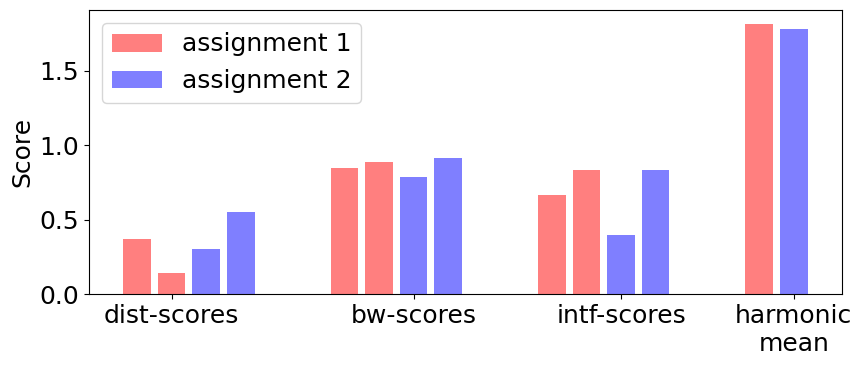
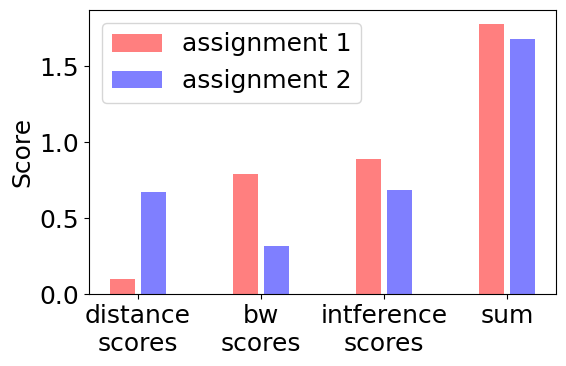
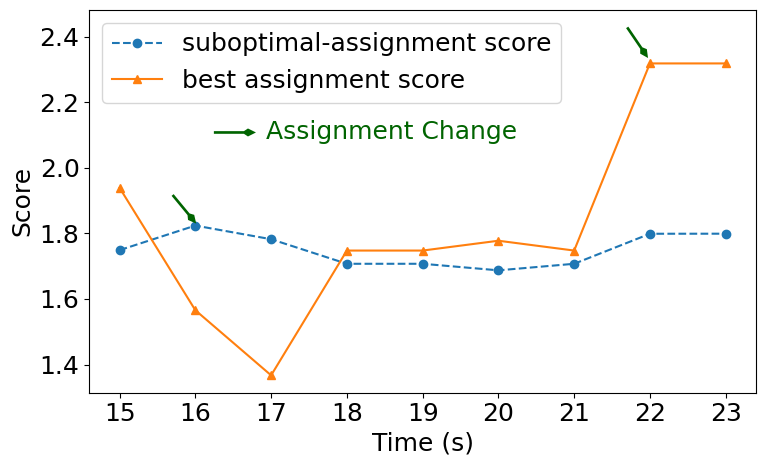

Write the Python code that produced these figures, in order.
import matplotlib
matplotlib.use('AGG')
import matplotlib.pyplot as plt
import numpy as np
font = {'family' : 'DejaVu Sans',
        'size'   : 18}
matplotlib.rc('font', **font)
import statistics as stat

dist_combined = [0.3685444679663241, 0.14389321881345254]
bw_combined = [0.85, 0.8875]
intf_combined = [0.6666666666666667, 0.8333333333333334]
dist_combined_min = [0.30389321881345254, 0.5537864045000421]
bw_combined_min = [0.7875, 0.9125]
intf_combined_min = [0.4, 0.8333333333333334]


harmonic_mean_score = [stat.harmonic_mean(dist_combined)+stat.harmonic_mean(bw_combined)+stat.harmonic_mean(intf_combined),
    stat.harmonic_mean(dist_combined_min)+stat.harmonic_mean(bw_combined_min)+stat.harmonic_mean(intf_combined_min)]

min_mean_score = [dist_combined[0]+bw_combined[0]+intf_combined[0],\
                    dist_combined[1]+bw_combined[1]+intf_combined[1],\
                    dist_combined_min[0]+bw_combined_min[0]+intf_combined_min[0],\
                    dist_combined_min[1]+bw_combined_min[1]+intf_combined_min[1]]



fig, ax = plt.subplots(1, 1, figsize=(9,4))
cnt = 0
ax.bar(np.arange(cnt, cnt+2), dist_combined, color='r', alpha=0.5, label='assignment 1')
cnt += 2
ax.bar(np.arange(cnt, cnt+2), dist_combined_min, color='b', alpha=0.5, label='assignment 2')
cnt += 4
ax.bar(np.arange(cnt, cnt+2),bw_combined, color='r', alpha=0.5)
cnt += 2
ax.bar(np.arange(cnt, cnt+2), bw_combined_min, color='b', alpha=0.5)
cnt += 4
ax.bar(np.arange(cnt, cnt+2), intf_combined, color='r', alpha=0.5)
cnt += 2
ax.bar(np.arange(cnt, cnt+2), intf_combined_min, color='b', alpha=0.5)
cnt += 4
ax.bar(np.arange(cnt, cnt+1), harmonic_mean_score[0], color='r', alpha=0.5)
ax.bar(np.arange(cnt+1, cnt+2), harmonic_mean_score[1], color='b', alpha=0.5)
# cnt += 4
# ax.bar(np.arange(cnt, cnt+2), min_mean_score[:2], color='r', alpha=0.5)
# ax.bar(np.arange(cnt+2, cnt+4), min_mean_score[2:], color='b', alpha=0.5)


ax.legend()
ax.set_xticks([1, 8, 14, 19])
ax.set_xticklabels(['dist-scores', 'bw-scores', 'intf-scores', 'harmonic\nmean'])
plt.ylabel('Score')
plt.tight_layout()
plt.savefig('score-hist.pdf')


score = [0.10194919928351012,0.7916666666666665, 0.8888888888888888]
score_2 = [0.6753178248957521, 0.31721311475409836, 0.6896551724137931]
fig, ax = plt.subplots(1, 1, figsize=(6,4))
cnt = 0
plt.bar(np.arange(cnt, cnt+1), score[0], color='r', alpha=0.5, ecolor='maroon', label='assignment 1')
ax.bar(np.arange(cnt+1, cnt+2), score_2[0], color='b', alpha=0.5, ecolor='darkblue',linewidth=2, label='assignment 2')
cnt += 4
ax.bar(np.arange(cnt, cnt+1), score[1], color='r', alpha=0.5,  ecolor='maroon')
ax.bar(np.arange(cnt+1, cnt+2), score_2[1], color='b', alpha=0.5, ecolor='darkblue')
cnt += 4
ax.bar(np.arange(cnt, cnt+1), score[2], color='r', alpha=0.5,  ecolor='maroon')
ax.bar(np.arange(cnt+1, cnt+2), score_2[2], color='b', alpha=0.5, ecolor='darkblue')
cnt += 4
ax.bar(np.arange(cnt, cnt+1), sum(score),  color='r', alpha=0.5, ecolor='maroon')
ax.bar(np.arange(cnt+1, cnt+2), sum(score_2), color='b', alpha=0.5, ecolor='darkblue')
ax.set_xticks([0.5, 4.5, 8.5, 12.5])
ax.set_xticklabels(['distance\nscores', 'bw\nscores', 'intference\nscores', 'sum'])
ax.legend()
plt.ylabel('Score')
plt.tight_layout()
plt.savefig('score-factor.pdf')


score = [0.0194919928351012,0.7916666666666665,0.8888888888888888]
score_old = [0.6753178248957521,0.0019774011299435027, 0.6896551724137931] 

score_bad_ass = [1.7491714215057326, 1.8241714215057323, 1.7825047548390653, 1.7075047548390656, 1.7075047548390656, 1.6875047548390656, 1.7075047548390656, 1.7991714215057324, 1.7993714215057324]
scores_old_ass = [1.9394410824159283, 1.5657082914271923, 1.3669503984394886, 1.7478811605748514, 1.7478811605748514, 1.7778811605748514, 1.7478811605748514, 2.319221363322617, 2.319221363322617]

fig, ax = plt.subplots(1,1, figsize=(8,5))
ax.plot(np.arange(len(score_bad_ass)), score_bad_ass, '--o', label='suboptimal-assignment score')
ax.plot(np.arange(len(score_bad_ass)), scores_old_ass, '-^', label='best assignment score')
ax.set_xticks(np.arange(len(score_bad_ass)))
ax.set_xticklabels(np.arange(15, 15+len(score_bad_ass)))
Q = ax.quiver(0.7, score_bad_ass[3] + 0.21, 2.5, -0.7, angles="xy", color='darkgreen',
                      width=0.004, headwidth=3, headlength=3, zorder=8)
Q = ax.quiver(6.7, scores_old_ass[7] + 0.11, 5.0, -1.7, angles="xy", color='darkgreen',
                      width=0.004, headwidth=3, headlength=3, zorder=8)
ax.quiverkey(Q, 0.25, 0.68, 6, label='Assignment Change', labelpos='E', labelcolor='darkgreen', fontproperties=font)
plt.xlabel('Time (s)')
plt.ylabel('Score')
plt.legend()
plt.tight_layout()
plt.savefig('timeseris-ass.png')

